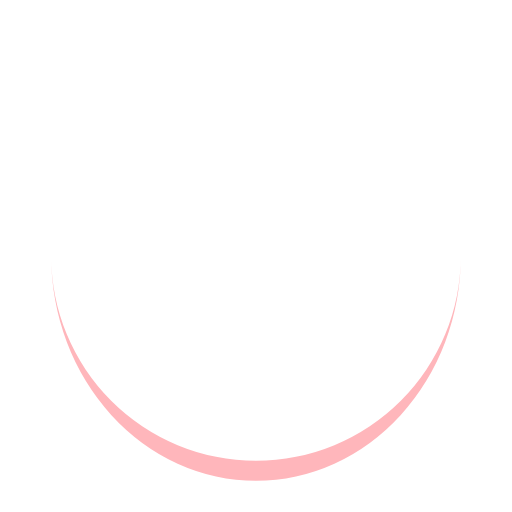
t = 0.00 s
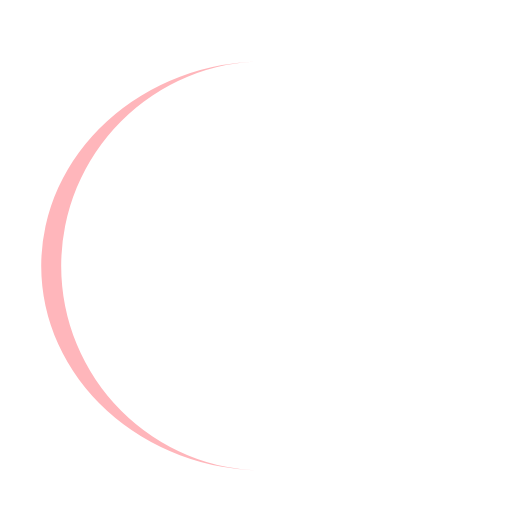
t = 0.25 s
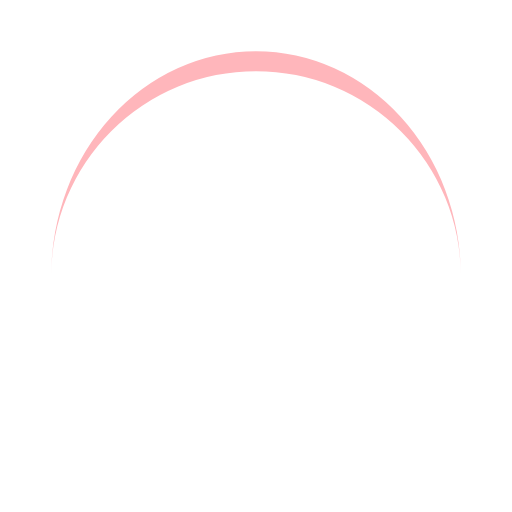
t = 0.50 s
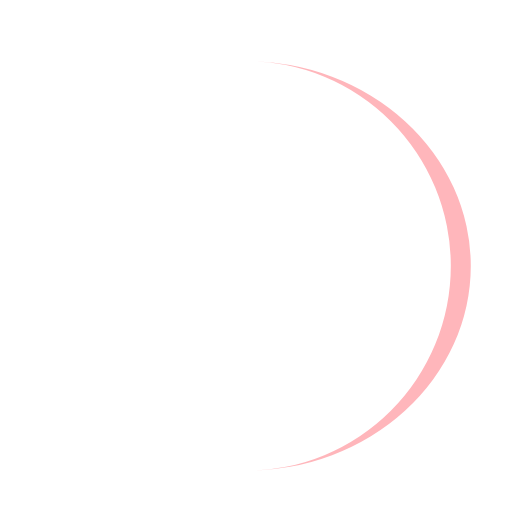
t = 0.75 s

The animated SVG that drew these frames (rendered in a browser with its animation timeline set to each time). Animation: 1 SMIL element (animateTransform=1); one cycle of 1.00 s, repeats indefinitely.

<?xml version="1.0" encoding="utf-8"?>
<svg xmlns="http://www.w3.org/2000/svg" xmlns:xlink="http://www.w3.org/1999/xlink" style="margin: auto; background: none; display: block; shape-rendering: auto;" width="100px" height="100px" viewBox="0 0 100 100" preserveAspectRatio="xMidYMid">
<path d="M10 50A40 40 0 0 0 90 50A40 43.9 0 0 1 10 50" fill="#ffb6bb" stroke="none">
  <animateTransform attributeName="transform" type="rotate" dur="1s" repeatCount="indefinite" keyTimes="0;1" values="0 50 51.95;360 50 51.95"></animateTransform>
</path>
<!-- [ldio] generated by https://loading.io/ --></svg>
